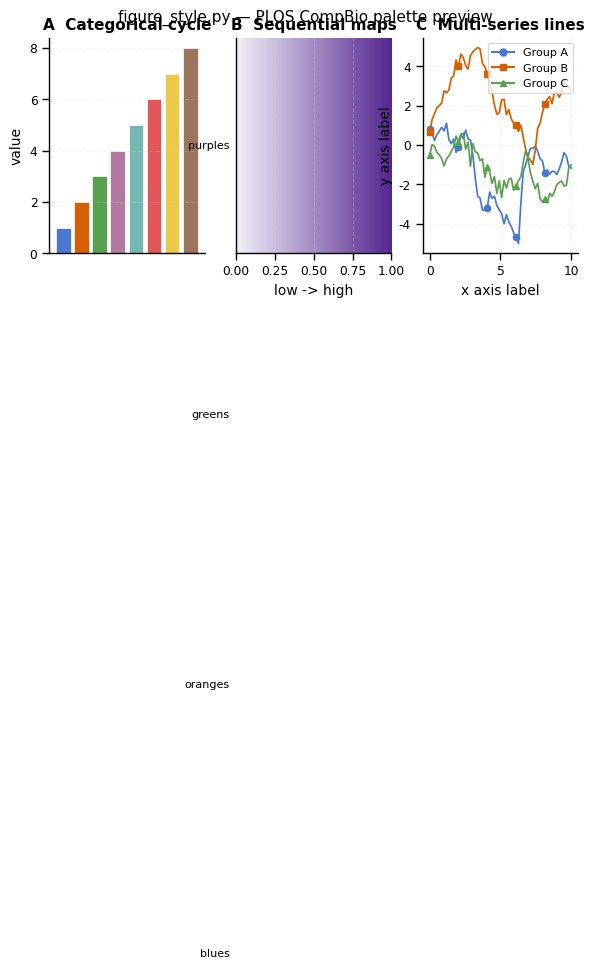

Source code (Python):
"""
figure_style.py
===============
Central figure style reference for PLOS Computational Biology submissions.

Import this file at the top of any figure script:

    from figure_style import apply_style, COLORS, COLOR_CYCLE, CMAPS, FIG_SIZE, FONT
    apply_style()

All constants are plain dicts — no values should be hard-coded in figure scripts.

PLOS Computational Biology figure requirements (2025)
-----------------------------------------------------
  Fonts        : Arial, Times, or Symbol only; 8–12 pt inside figures
  Width        : 3.27 in (single col) | 4.96 in (1.5 col) | 6.83 in (double col)
  Max height   : 8.75 in
  Resolution   : 300–600 DPI (300 for tone art; 600 for fine line art)
  Format       : TIFF or EPS only (< 10 MB); PDF not accepted
  Color mode   : RGB
"""

import os
import warnings
import matplotlib as mpl
import matplotlib.pyplot as plt
import seaborn as sns
from matplotlib.colors import LinearSegmentedColormap


# ---------------------------------------------------------------------------
# 1.  TYPOGRAPHY
# ---------------------------------------------------------------------------

FONT = {
    "family":       "sans-serif",
    # PLOS only permits Arial, Times, or Symbol inside figures.
    # Helvetica and DejaVu Sans are NOT on the approved list and have been removed.
    # If Arial is not installed on your system, matplotlib will fall back to its
    # default sans-serif font and log a warning — install Arial (or the
    # `msttcorefonts` package on Linux) to silence this and ensure compliance.
    "sans_serif":   ["Arial", "Helvetica", "DejaVu Sans"],

    # Point sizes — must stay within the PLOS 8–12 pt window inside figures
    "size_title":   11,    # panel/axes title (bold)
    "size_label":   10,    # axis labels
    "size_tick":     8,    # tick labels  <-- PLOS minimum
    "size_legend":   8,    # legend entries
    "size_annot":    8,    # in-plot text — raised from 7 to meet PLOS 8 pt minimum
    "size_panel":   11,    # panel letters A, B, C (bold)

    "weight_title": "bold",
    "weight_panel": "bold",
}


# ---------------------------------------------------------------------------
# 2.  FIGURE DIMENSIONS  (inches)
# ---------------------------------------------------------------------------

FIG_SIZE = {
    # Single-panel
    "single_col":  (3.27, 2.8),   # one column
    "single_sq":   (3.27, 3.27),  # one column, square
    "half_page":   (4.96, 3.2),   # 1.5-column width
    "full_width":  (6.83, 3.5),   # two-column / full page width

    # Multi-panel grids
    "grid_1x2":   (6.83, 3.0),
    "grid_1x3":   (6.83, 2.8),
    "grid_2x2":   (6.83, 5.2),
    "grid_2x3":   (6.83, 5.2),
    "grid_3x3":   (6.83, 7.0),

    # Tall / portrait
    "tall":        (3.27, 5.5),
    "tall_wide":   (4.96, 6.0),
}

DPI = {
    "screen":   100,   # preview
    "print":    300,   # standard raster / TIFF
    "print_hq": 600,   # fine line art
}


# ---------------------------------------------------------------------------
# 3.  CATEGORICAL COLOR PALETTE  (Paul Tol muted — colorblind-safe)
#
#     Distinguishable under deuteranopia, protanopia, and tritanopia,
#     and holds up in greyscale print.
# ---------------------------------------------------------------------------

COLORS = {
    # Primary data colors
    "blue":       "#4878CF",
    "orange":     "#D65F00",
    "green":      "#59A14F",
    "purple":     "#B07AA1",
    "teal":       "#76B7B2",
    "red":        "#E15759",
    "yellow":     "#EDC948",
    "brown":      "#9C755F",
    "yellow_sat": "#F5C800",

    # Neutrals
    "dark_gray":  "#2C2C2C",
    "mid_gray":   "#8D8D8D",
    "light_gray": "#D3D3D3",
    "near_white": "#F7F7F7",
    "white":      "#FFFFFF",
}

# Ordered for automatic cycling — first colors are most visually distinct
COLOR_CYCLE = [
    COLORS["blue"],
    COLORS["orange"],
    COLORS["green"],
    COLORS["purple"],
    COLORS["teal"],
    COLORS["red"],
    COLORS["yellow"],
    COLORS["brown"],
]

# Marker shapes — pair with COLOR_CYCLE for multi-series scatter/line plots
MARKER_CYCLE = ["o", "s", "^", "D", "v", "P", "X", "h"]


# ---------------------------------------------------------------------------
# 4.  COLORMAPS
#
#     Sequential: for continuous single-metric data (heatmaps, node color)
#     Diverging:  for data centered on zero or a threshold
#
#     ColorBrewer names are used where possible.
# ---------------------------------------------------------------------------

def _seq(name, light, dark):
    """Two-stop LinearSegmentedColormap (light -> dark)."""
    return LinearSegmentedColormap.from_list(name, [light, dark])


CMAPS = {
    # Sequential
    "blues":       _seq("blues",    "#EFF3FF", "#2171B5"),
    "oranges":     _seq("oranges",  "#FFF7EC", "#D94701"),
    "greens":      _seq("greens",   "#F7FCF5", "#238B45"),
    "purples":     _seq("purples",  "#F2F0F7", "#54278F"),

    # Diverging
    "RdBu":        "RdBu_r",    # blue (low) -> white -> red (high)
    "PuOr":        "PuOr",      # purple -> white -> orange
    "BrBG":        "BrBG",      # brown -> white -> teal-green

    # Fallbacks
    "sequential":  "viridis",
    "qualitative": "tab10",
}


# ---------------------------------------------------------------------------
# 5.  LAYOUT & SPACING DEFAULTS
# ---------------------------------------------------------------------------

LAYOUT = {
    "tight_pad":         0.4,
    "subplot_hspace":    0.45,
    "subplot_wspace":    0.35,
    "spine_linewidth":   0.75,
    "tick_length":       3.0,
    "tick_width":        0.75,
    "grid_alpha":        0.25,
    "grid_linewidth":    0.5,
    "line_width":        1.25,
    "marker_size":       4.5,
    "legend_framealpha": 0.85,
    "legend_loc":        "best",
    "cap_size":          2.5,    # error bar cap width
}


# ---------------------------------------------------------------------------
# 6.  apply_style()
#     Call exactly once per script, before any plt.figure() or sns calls.
# ---------------------------------------------------------------------------

def apply_style():
    """
    Apply project-wide rcParams and seaborn context.

    Example
    -------
        from figure_style import apply_style
        apply_style()
        fig, ax = plt.subplots(figsize=FIG_SIZE["half_page"])
    """
    mpl.rcParams.update({
        # Font
        "font.family":          FONT["family"],
        "font.sans-serif":      FONT["sans_serif"],
        "font.size":            FONT["size_label"],
        "axes.titlesize":       FONT["size_title"],
        "axes.titleweight":     FONT["weight_title"],
        "axes.labelsize":       FONT["size_label"],
        "xtick.labelsize":      FONT["size_tick"],
        "ytick.labelsize":      FONT["size_tick"],
        "legend.fontsize":      FONT["size_legend"],

        # Axes & spines
        "axes.linewidth":       LAYOUT["spine_linewidth"],
        "axes.spines.top":      False,
        "axes.spines.right":    False,

        # Ticks
        "xtick.major.size":     LAYOUT["tick_length"],
        "ytick.major.size":     LAYOUT["tick_length"],
        "xtick.major.width":    LAYOUT["tick_width"],
        "ytick.major.width":    LAYOUT["tick_width"],
        "xtick.direction":      "out",
        "ytick.direction":      "out",

        # Grid
        "axes.grid":            True,
        "grid.alpha":           LAYOUT["grid_alpha"],
        "grid.linewidth":       LAYOUT["grid_linewidth"],
        "grid.linestyle":       "--",
        "grid.color":           COLORS["light_gray"],

        # Lines & markers
        "lines.linewidth":      LAYOUT["line_width"],
        "lines.markersize":     LAYOUT["marker_size"],

        # Color cycle
        "axes.prop_cycle":      mpl.cycler(color=COLOR_CYCLE),

        # Figure
        "figure.facecolor":     COLORS["white"],
        "axes.facecolor":       COLORS["white"],
        "figure.dpi":           DPI["screen"],
        "savefig.dpi":          DPI["print"],
        "savefig.bbox":         "tight",
        "savefig.format":       "tiff",   # PLOS accepts TIFF or EPS only (not PDF)
    })

    sns.set_context("paper", font_scale=1.0)


# ---------------------------------------------------------------------------
# 7.  Convenience helpers
# ---------------------------------------------------------------------------

def new_fig(size_key="half_page", nrows=1, ncols=1, **kwargs):
    """
    Return (fig, ax) with PLOS-compliant dimensions.

    Parameters
    ----------
    size_key : str
        Key from FIG_SIZE. Default 'half_page' (4.96 x 3.2 in).
    nrows, ncols : int
        Passed to plt.subplots().
    **kwargs
        Forwarded to plt.subplots().

    Example
    -------
        fig, axes = new_fig("grid_1x3", ncols=3)
    """
    apply_style()
    figsize = FIG_SIZE.get(size_key, FIG_SIZE["half_page"])
    fig, ax = plt.subplots(nrows=nrows, ncols=ncols, figsize=figsize, **kwargs)
    fig.tight_layout(pad=LAYOUT["tight_pad"])
    return fig, ax


# ---------------------------------------------------------------------------
# PLOS pixel-dimension bounds (at 300 dpi)
# ---------------------------------------------------------------------------
_PLOS_WIDTH_MIN_PX  =  789
_PLOS_WIDTH_MAX_PX  = 2250
_PLOS_HEIGHT_MAX_PX = 2625
_PLOS_MAX_MB        = 10.0
_PLOS_ALLOWED_FMTS  = {"tiff", "tif", "eps"}


def validate_figure(fig, dpi=None):
    """
    Check a figure against PLOS Computational Biology dimension rules.

    Prints a summary and returns True if all checks pass, False otherwise.
    Does NOT save the figure — call this before save_fig() if you want an
    early warning, or save_fig() calls it automatically.

    Parameters
    ----------
    fig : matplotlib Figure
    dpi : int, optional  Resolution used for pixel calculation. Defaults to
                         DPI['print'] (300).

    Returns
    -------
    bool  True = all checks passed.

    Example
    -------
        ok = validate_figure(fig)
    """
    dpi = dpi or DPI["print"]
    w_in, h_in = fig.get_size_inches()
    w_px = w_in * dpi
    h_px = h_in * dpi
    passed = True

    checks = []

    # Width
    if w_px < _PLOS_WIDTH_MIN_PX:
        checks.append(
            f"  [FAIL] Width {w_px:.0f} px < minimum {_PLOS_WIDTH_MIN_PX} px"
            f" ({w_in:.2f} in @ {dpi} dpi)"
        )
        passed = False
    elif w_px > _PLOS_WIDTH_MAX_PX:
        checks.append(
            f"  [FAIL] Width {w_px:.0f} px > maximum {_PLOS_WIDTH_MAX_PX} px"
            f" ({w_in:.2f} in @ {dpi} dpi)"
        )
        passed = False
    else:
        checks.append(f"  [OK]   Width  {w_px:.0f} px ({w_in:.2f} in @ {dpi} dpi)")

    # Height
    if h_px > _PLOS_HEIGHT_MAX_PX:
        checks.append(
            f"  [FAIL] Height {h_px:.0f} px > maximum {_PLOS_HEIGHT_MAX_PX} px"
            f" ({h_in:.2f} in @ {dpi} dpi)"
        )
        passed = False
    else:
        checks.append(f"  [OK]   Height {h_px:.0f} px ({h_in:.2f} in @ {dpi} dpi)")

    status = "PASSED" if passed else "FAILED"
    print(f"[figure_style] PLOS dimension check: {status}")
    for line in checks:
        print(line)

    return passed


def save_fig(fig, path, dpi=None, fmt=None, strict=True):
    """
    Save a figure at print resolution with PLOS compliance checks.

    Validates pixel dimensions before saving and file size after saving.
    Issues warnings (not errors) so the figure is still written to disk —
    you can then decide whether to adjust dimensions.

    Parameters
    ----------
    fig    : matplotlib Figure
    path   : str or Path
    dpi    : int, optional
        Defaults to DPI['print'] (300).
    fmt    : str, optional
        File format, e.g. 'tiff' or 'eps'. Inferred from *path* extension
        if omitted. Must be 'tiff'/'tif' or 'eps' for PLOS submission.
    strict : bool, optional
        If True (default), warn when the format is not PLOS-approved
        (e.g. 'png', 'pdf'). Set to False to silently allow non-PLOS
        formats — useful for preview or presentation exports.

    Example
    -------
        save_fig(fig, "figures/fig2_heatmap.tiff")           # submission
        save_fig(fig, "figures/fig2_preview.png", strict=False)  # preview
    """
    dpi = dpi or DPI["print"]

    # --- Infer format from path if not given ---
    if fmt is None:
        ext = os.path.splitext(str(path))[-1].lstrip(".").lower()
        fmt_to_use = ext if ext else "tiff"
    else:
        fmt_to_use = fmt.lower()

    # --- Warn if format is not PLOS-approved ---
    if strict and fmt_to_use not in _PLOS_ALLOWED_FMTS:
        warnings.warn(
            f"[figure_style] Format '{fmt_to_use}' is not accepted by PLOS "
            f"Computational Biology. Use 'tiff' or 'eps'.",
            UserWarning,
            stacklevel=2,
        )

    # --- Validate pixel dimensions before saving ---
    validate_figure(fig, dpi=dpi)

    # --- Save ---
    kwargs = {"dpi": dpi, "bbox_inches": "tight", "format": fmt_to_use}
    fig.savefig(path, **kwargs)

    # --- Post-save file-size check ---
    try:
        size_mb = os.path.getsize(path) / (1024 ** 2)
        if size_mb > _PLOS_MAX_MB:
            warnings.warn(
                f"[figure_style] '{path}' is {size_mb:.1f} MB — exceeds the "
                f"PLOS {_PLOS_MAX_MB:.0f} MB limit. Consider using EPS or "
                f"reducing figure complexity.",
                UserWarning,
                stacklevel=2,
            )
        else:
            print(f"[figure_style] saved -> {path}  ({size_mb:.2f} MB)")
    except OSError:
        print(f"[figure_style] saved -> {path}")


def legend_handles(labels, colors=None, markers=None, linestyles=None):
    """
    Build a list of Line2D legend handles manually.

    Parameters
    ----------
    labels     : list of str
    colors     : list of hex str, optional  Defaults to COLOR_CYCLE.
    markers    : list of str, optional      Defaults to MARKER_CYCLE.
    linestyles : list of str, optional      Defaults to solid lines.

    Example
    -------
        handles = legend_handles(["Group A", "Group B", "Group C"])
        ax.legend(handles=handles)
    """
    import matplotlib.lines as mlines
    if colors is None:
        colors = COLOR_CYCLE
    if markers is None:
        markers = MARKER_CYCLE
    if linestyles is None:
        linestyles = ["-"] * len(labels)

    handles = []
    for i, label in enumerate(labels):
        h = mlines.Line2D(
            [], [],
            color=colors[i % len(colors)],
            marker=markers[i % len(markers)],
            linestyle=linestyles[i % len(linestyles)],
            markersize=5,
            linewidth=1.5,
            label=label,
        )
        handles.append(h)
    return handles


# ---------------------------------------------------------------------------
# 8.  Demo  —  python figure_style.py
# ---------------------------------------------------------------------------

def _demo():
    """Render a palette and spec preview. Run: python figure_style.py"""
    import numpy as np
    apply_style()

    fig, axes = plt.subplots(1, 3, figsize=FIG_SIZE["grid_1x3"])
    fig.suptitle("figure_style.py — PLOS CompBio palette preview",
                 fontsize=FONT["size_title"])

    # Panel A: color cycle bar chart
    ax = axes[0]
    ax.set_title("A  Categorical cycle", fontsize=FONT["size_title"])
    for i, c in enumerate(COLOR_CYCLE):
        ax.bar(i, i + 1, color=c, edgecolor="white", linewidth=0.5)
    ax.set_xticks([])
    ax.set_ylabel("value", fontsize=FONT["size_label"])

    # Panel B: sequential colormaps
    ax = axes[1]
    ax.set_title("B  Sequential maps", fontsize=FONT["size_title"])
    gradient = np.linspace(0, 1, 256).reshape(1, -1)
    for i, k in enumerate(["blues", "oranges", "greens", "purples"]):
        ax.imshow(gradient, aspect="auto", cmap=CMAPS[k],
                  extent=[0, 1, i - 0.4, i + 0.4])
        ax.text(-0.04, i, k, ha="right", va="center",
                fontsize=FONT["size_annot"],
                transform=ax.get_yaxis_transform())
    ax.set_yticks([])
    ax.set_xlabel("low -> high", fontsize=FONT["size_label"])

    # Panel C: multi-series line plot
    ax = axes[2]
    ax.set_title("C  Multi-series lines", fontsize=FONT["size_title"])
    x = np.linspace(0, 10, 60)
    groups = ["Group A", "Group B", "Group C"]
    for i, label in enumerate(groups):
        y = np.cumsum(np.random.randn(60)) * 0.5
        ax.plot(x, y,
                color=COLOR_CYCLE[i],
                marker=MARKER_CYCLE[i],
                markevery=12,
                linewidth=LAYOUT["line_width"],
                markersize=LAYOUT["marker_size"],
                label=label)
    ax.set_xlabel("x axis label", fontsize=FONT["size_label"])
    ax.set_ylabel("y axis label", fontsize=FONT["size_label"])
    handles = legend_handles(groups, colors=COLOR_CYCLE[:3])
    ax.legend(handles=handles, fontsize=FONT["size_legend"])

    plt.tight_layout(pad=LAYOUT["tight_pad"])
    validate_figure(fig)
    plt.show()


if __name__ == "__main__":
    _demo()
